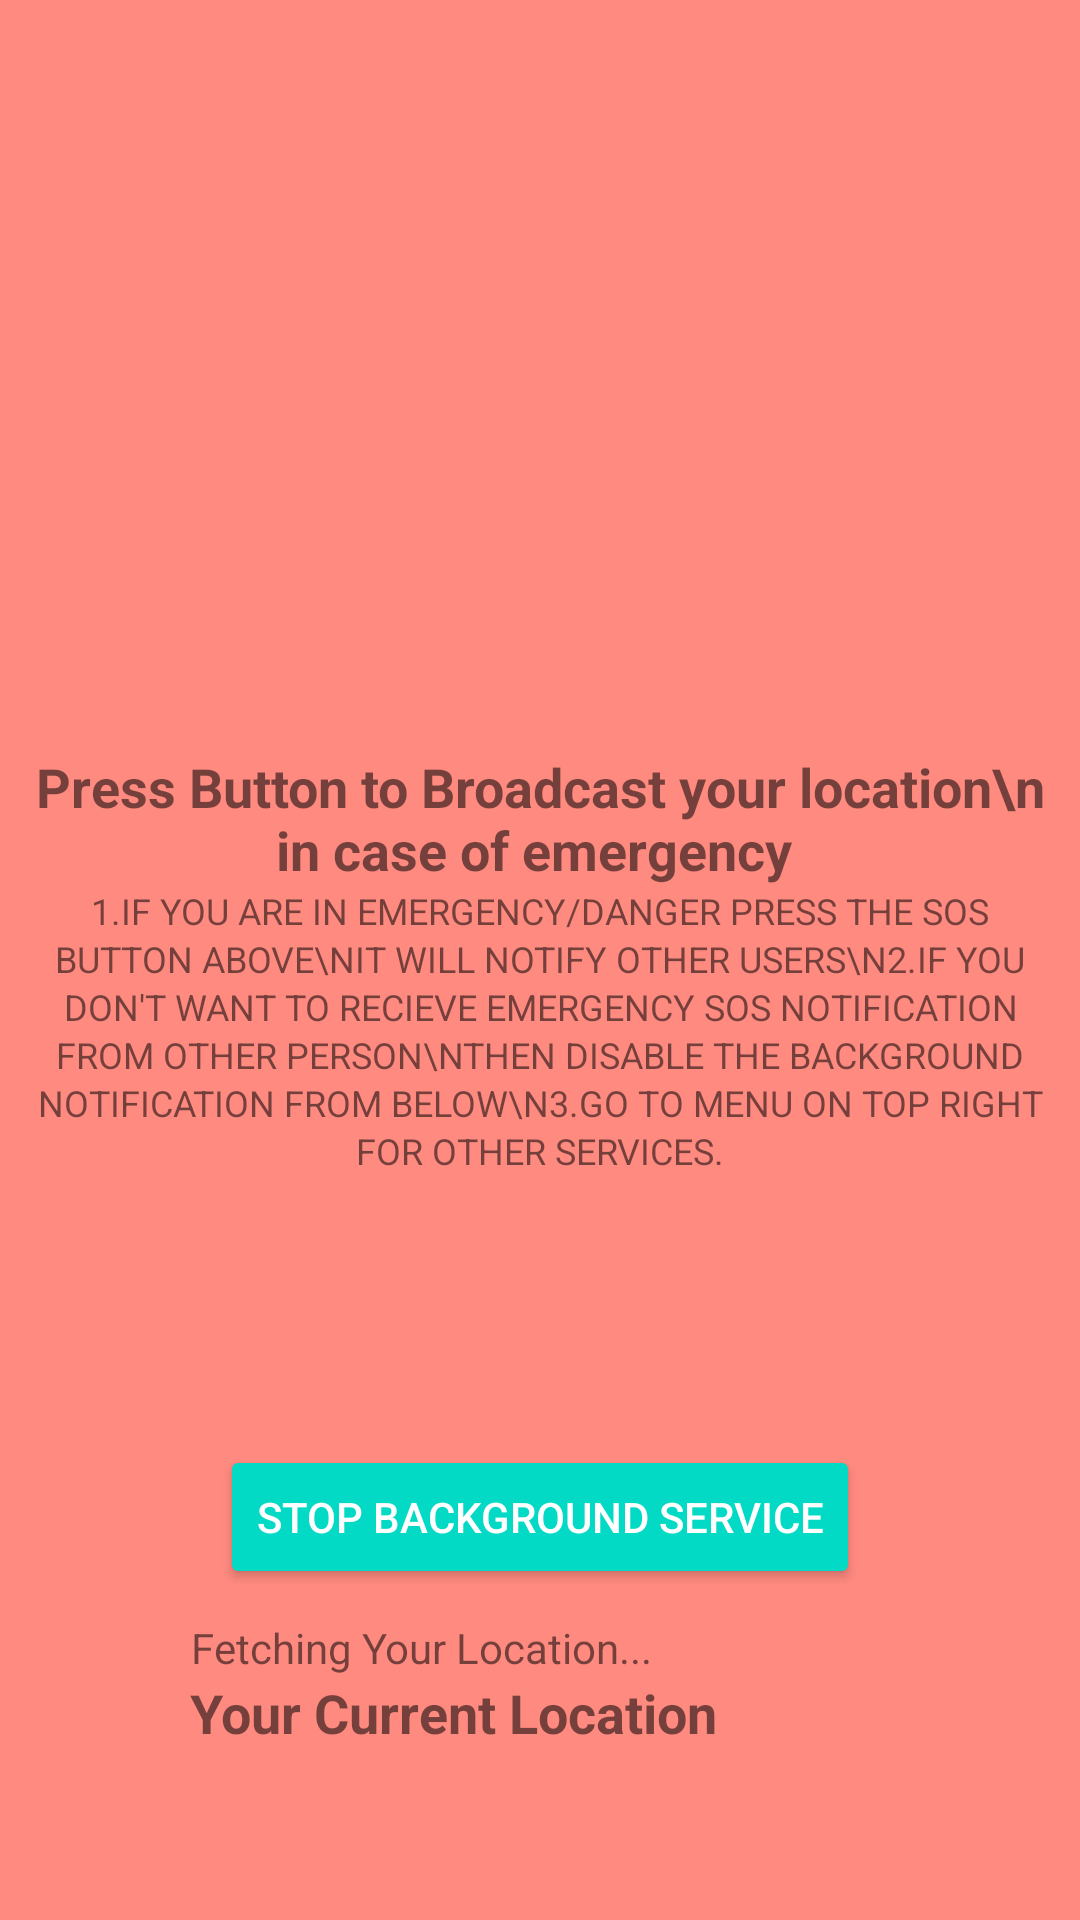

Android layout source for this screen:
<!-- AndroidManifest.xml: application theme AppTheme -->
<!-- res/layout/activity_sos.xml -->
<?xml version="1.0" encoding="utf-8"?>
<androidx.constraintlayout.widget.ConstraintLayout xmlns:android="http://schemas.android.com/apk/res/android"
    xmlns:app="http://schemas.android.com/apk/res-auto"
    xmlns:tools="http://schemas.android.com/tools"
    android:layout_width="match_parent"
    android:layout_height="match_parent"
    android:isScrollContainer="true"
    android:background="#ffff8a80"
    tools:context=".Sos_Activity">
    <ScrollView
        android:layout_width="match_parent"
        android:layout_height="match_parent"
        android:fillViewport="true">

        <RelativeLayout
            android:layout_width="match_parent"
            android:layout_height="match_parent">

            <LinearLayout
                android:layout_width="wrap_content"
                android:layout_height="wrap_content"
                android:orientation="vertical"
                android:layout_centerHorizontal="true"
                android:elevation="20dp"
                android:layout_below="@+id/constraint_top"
                android:layout_marginTop="70dp">

                <Button
                    android:id="@+id/button"
                    style="@style/Widget.AppCompat.Button.Colored"
                    android:layout_width="wrap_content"
                    android:layout_height="wrap_content"
                    android:layout_alignParentBottom="true"
                    android:layout_centerHorizontal="true"
                    android:layout_margin="10dp"
                    android:onClick="changeServiceState"
                    android:text="Stop background service"
                    app:layout_constraintBottom_toTopOf="@+id/textView5"
                    app:layout_constraintEnd_toEndOf="parent"
                    app:layout_constraintHorizontal_bias="0.5"
                    app:layout_constraintStart_toStartOf="parent"
                    app:layout_constraintTop_toTopOf="parent" />

                <TextView
                    android:id="@+id/textView"
                    android:layout_width="wrap_content"
                    android:layout_height="wrap_content"
                    android:layout_alignParentBottom="true"
                    android:layout_centerHorizontal="true"
                    android:text="Fetching Your Location..."
                    android:textAlignment="center"
                    app:layout_constraintBottom_toBottomOf="parent"
                    app:layout_constraintEnd_toEndOf="parent"
                    app:layout_constraintHorizontal_bias="0.5"
                    app:layout_constraintStart_toEndOf="@+id/textView5"
                    app:layout_constraintStart_toStartOf="parent"
                    app:layout_constraintTop_toBottomOf="@+id/textView5"
                    app:layout_constraintVertical_bias="1.0" />

                <TextView
                    android:id="@+id/textView5"
                    android:layout_width="wrap_content"
                    android:layout_height="wrap_content"
                    android:text="Your Current Location"
                    android:textAlignment="center"
                    android:textSize="18sp"
                    android:textStyle="bold"
                    app:layout_constraintBottom_toTopOf="@+id/textView"
                    app:layout_constraintEnd_toEndOf="parent"
                    app:layout_constraintHorizontal_bias="0.5"
                    app:layout_constraintStart_toStartOf="parent"
                    app:layout_constraintTop_toBottomOf="@+id/button" />
            </LinearLayout>

            <LinearLayout
                android:orientation="vertical"
                android:id="@+id/constraint_top"
                android:layout_width="wrap_content"
                android:layout_height="wrap_content"
                android:layout_alignParentTop="true"
                android:layout_centerHorizontal="true"
                android:layout_marginStart="10dp"
                android:layout_marginLeft="10dp"
                android:layout_marginTop="10dp"
                android:layout_marginEnd="10dp"
                android:layout_marginRight="10dp"
                android:layout_marginBottom="10dp"
                android:elevation="10dp"
                app:layout_constraintBottom_toBottomOf="parent">

                <ImageButton
                    android:id="@+id/imageButton"
                    style="@style/Widget.AppCompat.Button.Colored"
                    android:layout_width="180dp"
                    android:layout_height="180dp"
                    android:layout_alignParentLeft="true"
                    android:layout_alignParentTop="true"
                    android:layout_margin="30dp"
                    android:layout_marginRight="100dp"
                    android:background="@drawable/sos"
                    android:onClick="startSos"
                    app:layout_constraintBottom_toTopOf="@+id/textView6"
                    app:layout_constraintEnd_toEndOf="parent"
                    app:layout_constraintHorizontal_bias="0.5"
                    app:layout_constraintStart_toStartOf="parent"
                    app:layout_constraintTop_toBottomOf="@+id/textView4" />

                <TextView
                    android:id="@+id/textView4"
                    android:layout_width="wrap_content"
                    android:layout_height="wrap_content"
                    android:text="Press Button to Broadcast your location\n in case of emergency "
                    android:textAlignment="center"
                    android:textSize="18sp"
                    android:textStyle="bold"
                    app:layout_constraintBottom_toTopOf="@+id/imageButton"
                    app:layout_constraintEnd_toEndOf="parent"
                    app:layout_constraintHorizontal_bias="0.5"
                    app:layout_constraintStart_toStartOf="parent"
                    app:layout_constraintTop_toTopOf="parent" />

                <TextView
                    android:id="@+id/textView6"
                    android:layout_width="wrap_content"
                    android:layout_height="wrap_content"
                    android:layout_centerInParent="true"
                    android:lineSpacingExtra="2sp"
                    android:text="1.If you are in emergency/danger press the SOS button above\nIt will notify other users\n2.if you don't want to recieve emergency SOS notification from other person\nthen disable the background notification from below\n3.Go to menu on top right for other services."
                    android:textAlignment="center"
                    android:textAllCaps="true"
                    android:textSize="12sp"
                    app:layout_constraintBottom_toBottomOf="parent"
                    app:layout_constraintEnd_toEndOf="parent"
                    app:layout_constraintHorizontal_bias="0.5"
                    app:layout_constraintStart_toStartOf="parent"
                    app:layout_constraintTop_toBottomOf="@+id/imageButton" />

            </LinearLayout>

        </RelativeLayout>
    </ScrollView>
</androidx.constraintlayout.widget.ConstraintLayout>
<!-- resources referenced by this layout -->
<resources>
  <style name="AppTheme" parent="Theme.AppCompat.Light.DarkActionBar">
          
          <item name="colorPrimary">@color/colorPrimary</item>
          <item name="colorPrimaryDark">@color/colorPrimaryDark</item>
          <item name="colorAccent">@color/colorAccent</item>
      </style>
  <!-- not gathered from this repository: default colours our renderer supplied (Android Studio template values) -->
  <color name="colorPrimary">#FF6200EE</color>
  <color name="colorPrimaryDark">#FF3700B3</color>
  <color name="colorAccent">#FF03DAC5</color>
</resources>
